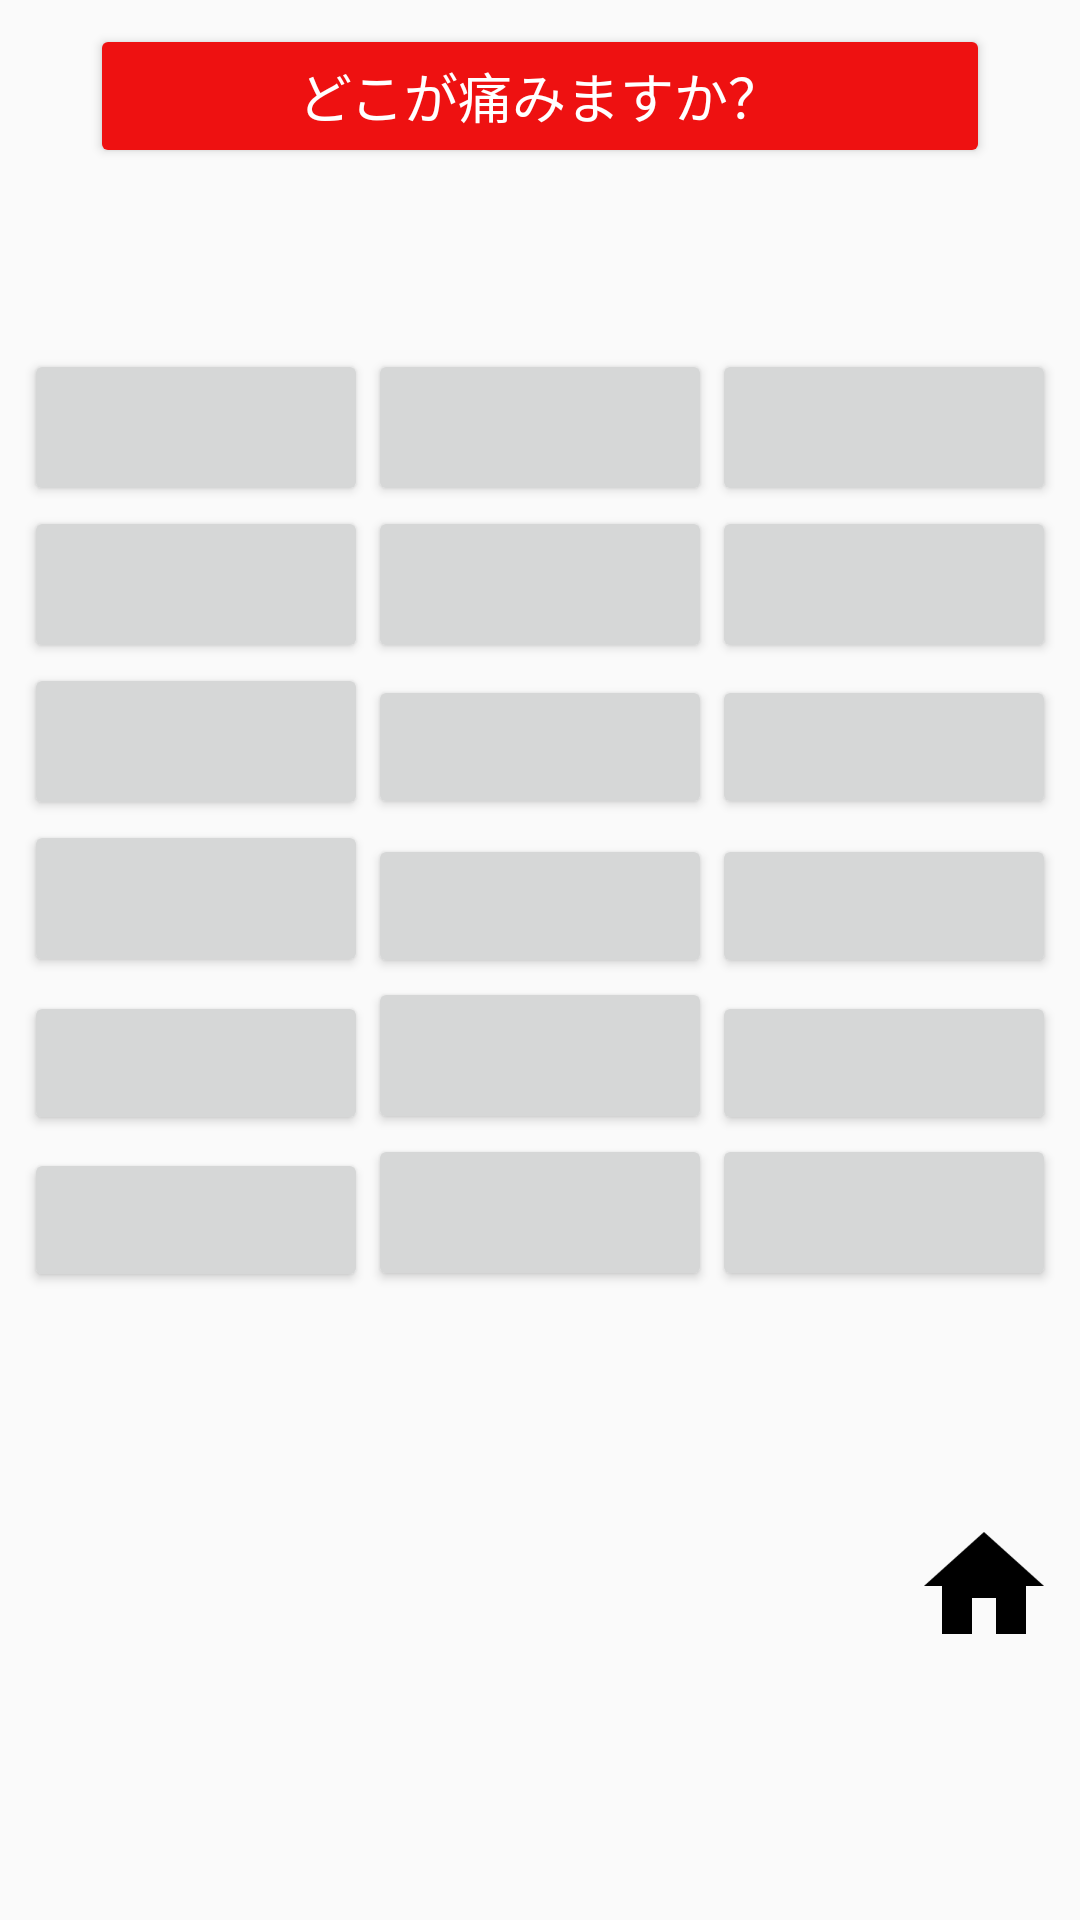

This screen was rendered from an Android layout file. Write that file and the resources it references.
<!-- AndroidManifest.xml: application theme AppTheme -->
<!-- res/layout/inquiry2.xml -->
<?xml version="1.0" encoding="utf-8"?>
<ScrollView xmlns:android="http://schemas.android.com/apk/res/android"
            xmlns:app="http://schemas.android.com/apk/res-auto"
            android:layout_width="match_parent"
            android:layout_height="wrap_content">

<LinearLayout
              android:orientation="vertical"
              android:layout_width="match_parent"
              android:layout_height="match_parent"
              android:padding="8dp">

    <Button
        android:id="@+id/btnInquiry2"
        android:layout_width="300dp"
        android:layout_height="wrap_content"
        android:text="どこが痛みますか？"
        android:textSize="18sp"
        android:textColor="#ffffff"
        app:backgroundTint="#ee1111"
        android:layout_gravity="center_horizontal"
        android:layout_marginBottom="8dp"/>

    <TextView
        android:id="@+id/i21"
        android:layout_width="match_parent"
        android:layout_height="wrap_content"
        android:textColor="#111111"
        android:textSize="24sp"
        android:paddingLeft="8dp"
        android:background="@drawable/frame"
        android:layout_marginBottom="20dp"/>

    <LinearLayout
        android:layout_width="match_parent"
        android:layout_height="wrap_content"
        android:orientation="horizontal">
        <Button
            android:id="@+id/btnHead"
            android:layout_width="0dp"
            android:layout_height="wrap_content"
            android:textSize="24sp"
            android:textColor="#111111"
            android:layout_weight="1"/>
        <Button
            android:id="@+id/btnEye"
            android:layout_width="0dp"
            android:layout_height="wrap_content"
            android:textSize="24sp"
            android:textColor="#111111"
            android:layout_weight="1"/>
        <Button
            android:id="@+id/btnEar"
            android:layout_width="0dp"
            android:layout_height="wrap_content"
            android:textSize="24sp"
            android:textColor="#111111"
            android:layout_weight="1"/>
    </LinearLayout>
    <LinearLayout
        android:layout_width="match_parent"
        android:layout_height="wrap_content"
        android:orientation="horizontal">
        <Button
            android:id="@+id/btnNose"
            android:layout_width="0dp"
            android:layout_height="wrap_content"
            android:textSize="24sp"
            android:textColor="#111111"
            android:layout_weight="1"/>
        <Button
            android:id="@+id/btnMouth"
            android:layout_width="0dp"
            android:layout_height="wrap_content"
            android:textSize="24sp"
            android:textColor="#111111"
            android:layout_weight="1"/>
        <Button
            android:id="@+id/btnTooth"
            android:layout_width="0dp"
            android:layout_height="wrap_content"
            android:textSize="24sp"
            android:textColor="#111111"
            android:layout_weight="1"/>
    </LinearLayout>
    <LinearLayout
        android:layout_width="match_parent"
        android:layout_height="wrap_content"
        android:orientation="horizontal">
        <Button
            android:id="@+id/btnThroat"
            android:layout_width="0dp"
            android:layout_height="wrap_content"
            android:textSize="24sp"
            android:textColor="#111111"
            android:layout_weight="1"/>
        <Button
            android:id="@+id/btnShoulder"
            android:layout_width="0dp"
            android:layout_height="wrap_content"
            android:textSize="20sp"
            android:textColor="#111111"
            android:maxLines="1"
            android:layout_weight="1"/>
        <Button
            android:id="@+id/btnStomach"
            android:layout_width="0dp"
            android:layout_height="wrap_content"
            android:textSize="20sp"
            android:textColor="#111111"
            android:maxLines="1"
            android:layout_weight="1"/>
    </LinearLayout>
    <LinearLayout
        android:layout_width="match_parent"
        android:layout_height="wrap_content"
        android:orientation="horizontal">
        <Button
            android:id="@+id/btnChest"
            android:layout_width="0dp"
            android:layout_height="wrap_content"
            android:textSize="24sp"
            android:textColor="#111111"
            android:layout_weight="1"/>
        <Button
            android:id="@+id/btnUpperBack"
            android:layout_width="0dp"
            android:layout_height="wrap_content"
            android:textSize="18sp"
            android:textColor="#111111"
            android:layout_weight="1"/>
        <Button
            android:id="@+id/btnLowerBack"
            android:layout_width="0dp"
            android:layout_height="wrap_content"
            android:textSize="18sp"
            android:textColor="#111111"
            android:layout_weight="1"/>
    </LinearLayout>
    <LinearLayout
        android:layout_width="match_parent"
        android:layout_height="wrap_content"
        android:orientation="horizontal">
        <Button
            android:id="@+id/btnHandOrArm"
            android:layout_width="0dp"
            android:layout_height="wrap_content"
            android:textSize="18sp"
            android:textColor="#111111"
            android:layout_weight="1"/>
        <Button
            android:id="@+id/btnFinger"
            android:layout_width="0dp"
            android:layout_height="wrap_content"
            android:textSize="24sp"
            android:textColor="#111111"
            android:layout_weight="1"/>
        <Button
            android:id="@+id/btnButtocks"
            android:layout_width="0dp"
            android:layout_height="wrap_content"
            android:textSize="18sp"
            android:textColor="#111111"
            android:layout_weight="1"/>
    </LinearLayout>
    <LinearLayout
        android:layout_width="match_parent"
        android:layout_height="wrap_content"
        android:orientation="horizontal">
        <Button
            android:id="@+id/btnLegOrFoot"
            android:layout_width="0dp"
            android:layout_height="wrap_content"
            android:textSize="18sp"
            android:textColor="#111111"
            android:layout_weight="1"/>
        <Button
            android:id="@+id/btnKnee"
            android:layout_width="0dp"
            android:layout_height="wrap_content"
            android:textSize="24sp"
            android:textColor="#111111"
            android:layout_weight="1"/>
        <Button
            android:id="@+id/btnOther"
            android:layout_width="0dp"
            android:layout_height="wrap_content"
            android:textSize="24sp"
            android:textColor="#111111"
            android:layout_weight="1"/>
    </LinearLayout>

    <TextView
        android:id="@+id/txtResult"
        android:layout_width="match_parent"
        android:layout_height="wrap_content"
        android:text=""
        android:textColor="#ff1111"
        android:textSize="24sp"
        android:textStyle="bold"
        android:textAlignment="center"
        android:layout_marginTop="12dp"
        android:layout_marginBottom="30dp"/>

    <RelativeLayout
        android:layout_width="match_parent"
        android:layout_height="wrap_content">
        <ImageButton
            android:id="@+id/btnClear"
            android:layout_width="48dp"
            android:layout_height="48dp"
            android:layout_alignParentLeft="true"
            android:background="#00000000"
            android:src="@drawable/clear_48dp_192x192"
            android:scaleType="fitCenter"/>

        <ImageButton
            android:id="@+id/btnHome"
            android:layout_width="48dp"
            android:layout_height="48dp"
            android:layout_alignParentRight="true"
            android:background="#00000000"
            android:src="@drawable/home_48dp_192x192"
            android:scaleType="fitCenter"/>
    </RelativeLayout>

</LinearLayout>
</ScrollView>
<!-- resources referenced by this layout -->
<resources>
  <!-- drawable home_48dp_192x192: png bitmap (drawable, 2972 bytes) -->
  <style name="AppTheme" parent="Theme.AppCompat.Light.NoActionBar">
          
          <item name="colorPrimary">@color/colorPrimary</item>
          <item name="colorPrimaryDark">@color/colorPrimaryDark</item>
          <item name="colorAccent">@color/colorAccent</item>
          <item name="android:buttonStyle">@style/Button2</item>
      </style>
  <style name="Button2" parent="Base.Widget.AppCompat.Button">
          <item name="textAllCaps">false</item>
      </style>
  <!-- not gathered from this repository: default colours our renderer supplied (Android Studio template values) -->
  <color name="colorPrimary">#FF6200EE</color>
  <color name="colorPrimaryDark">#FF3700B3</color>
  <color name="colorAccent">#FF03DAC5</color>
</resources>
